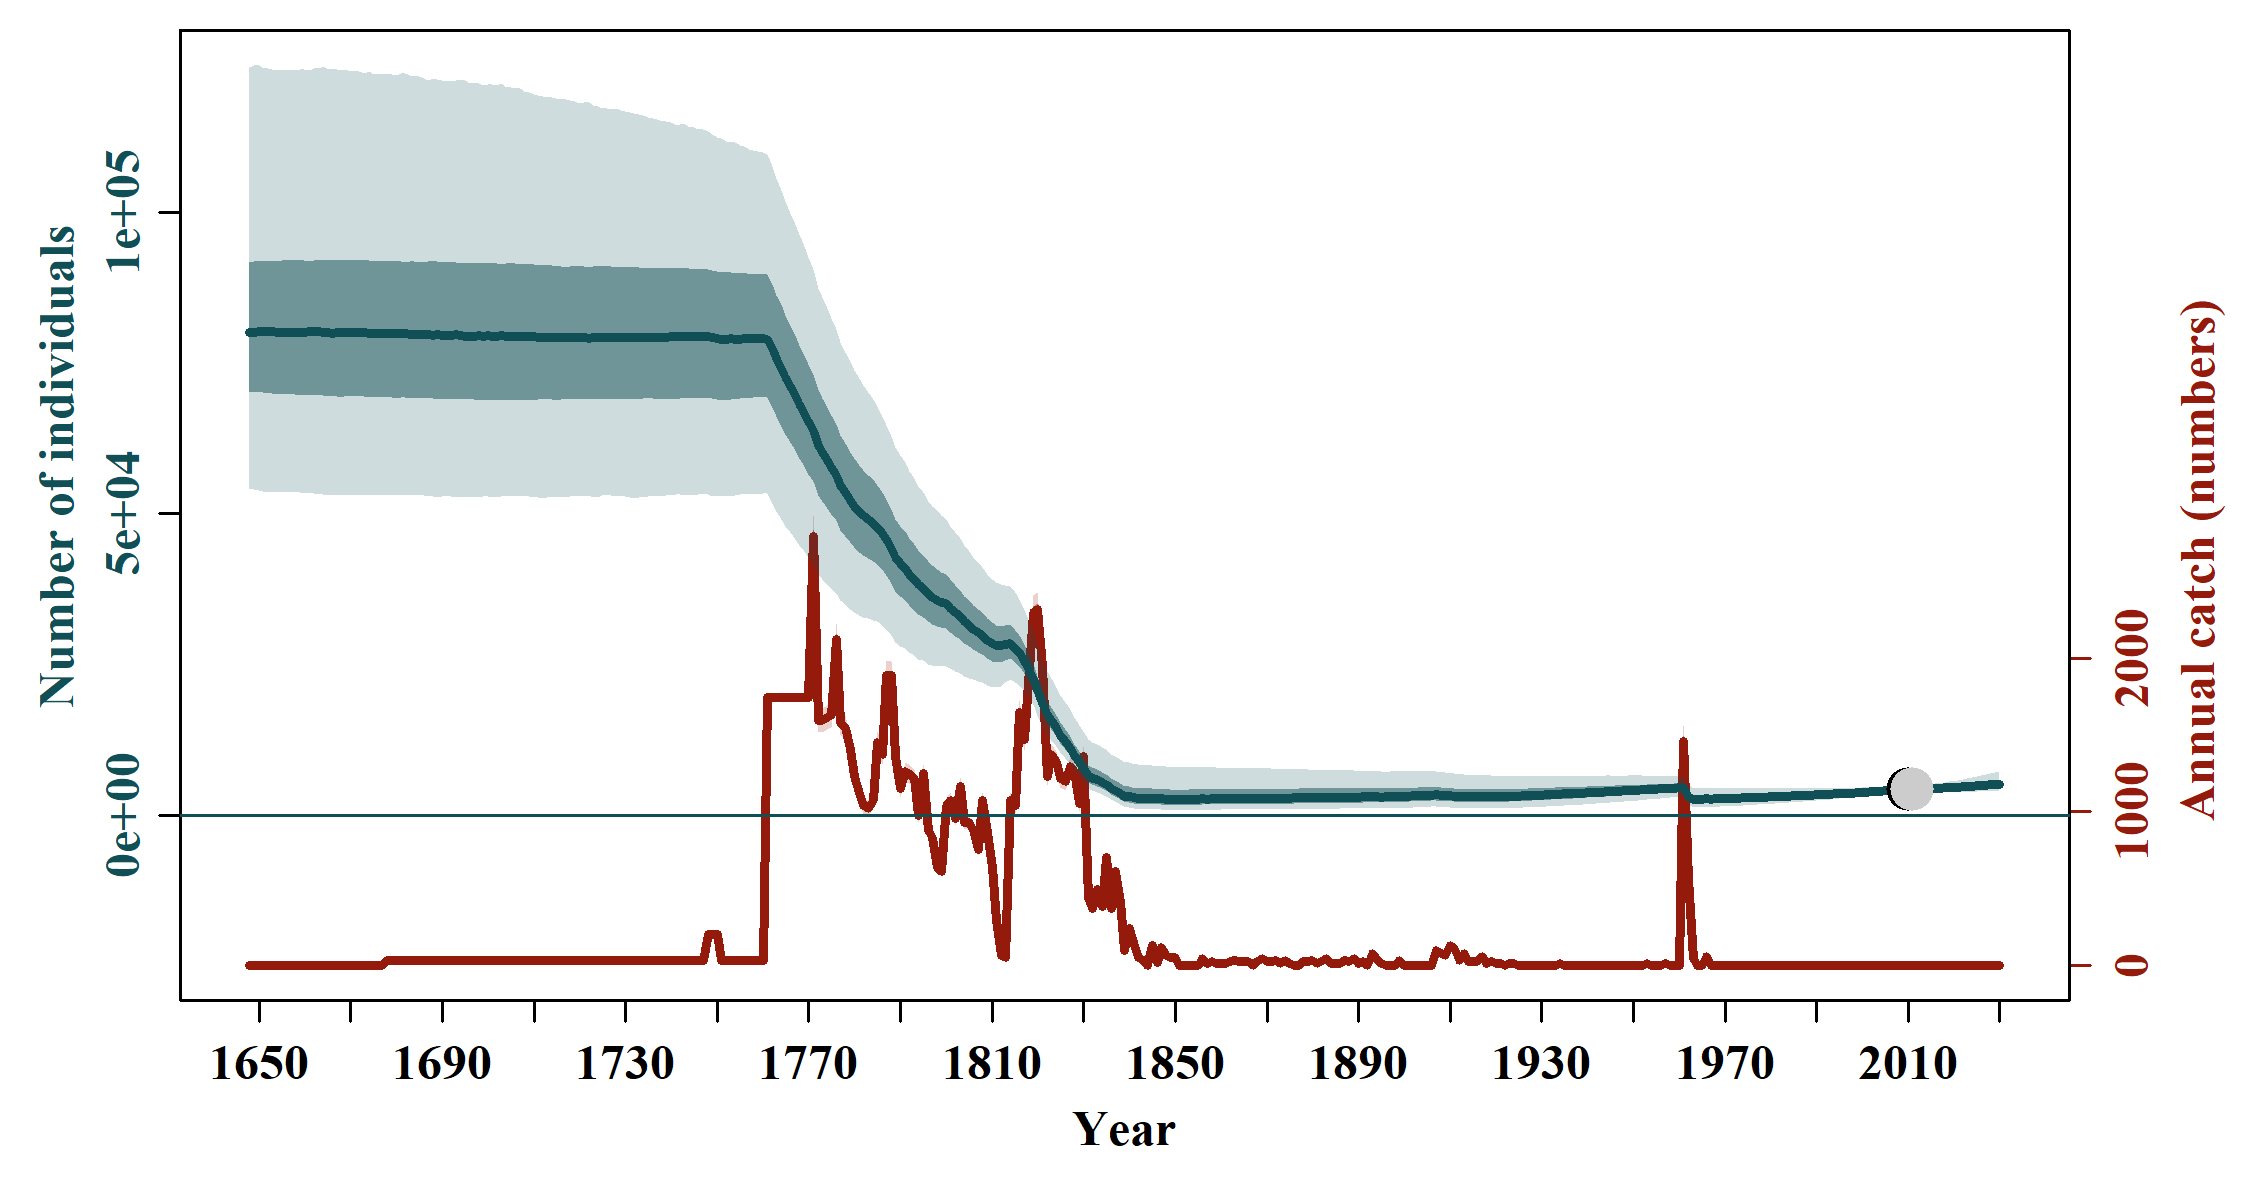

Data behind this chart, as committed beside it:
, N_1648, N_1649, N_1650, N_1651, N_1652, N_1653, N_1654, N_1655, N_1656, N_1657, N_1658, N_1659, N_1660, N_1661, N_1662, N_1663, N_1664, N_1665, N_1666, N_1667, N_1668, N_1669, N_1670
mean, 82226, 82236, 82257, 82255, 82231, 82216, 82209, 82194, 82202, 82201, 82197, 82184, 82192, 82182, 82186, 82164, 82132, 82115, 82097, 82092, 82080, 82082, 82063
median, 80054, 80125, 80172, 80173, 80250, 80191, 80118, 80152, 80103, 80069, 80105, 80083, 80117, 80167, 80200, 80198, 80143, 80064, 79993, 80133, 80037, 80072, 80033
2.5%PI, 53964, 53963, 53819, 53696, 53605, 53536, 53605, 53546, 53594, 53512, 53579, 53518, 53441, 53435, 53320, 53279, 53168, 53093, 53087, 53162, 53084, 53084, 53070
97.5%PI, 124072, 124297, 124299, 123941, 123848, 123728, 123484, 123535, 123505, 123785, 123599, 123670, 123640, 123583, 123795, 123877, 124225, 123903, 123733, 123677, 123542, 123717, 123323
5%PI, 57684, 57446, 57402, 57289, 57402, 57219, 57311, 57205, 57195, 57062, 57042, 56935, 56876, 56960, 56903, 56906, 56846, 56828, 56598, 56642, 56512, 56470, 56537
95%PI, 114213, 113688, 114174, 114420, 114394, 114405, 114418, 114163, 114448, 114540, 114539, 114733, 114632, 114519, 114431, 114123, 114395, 114287, 114379, 114262, 114372, 114249, 114138
min, 33910, 33432, 33248, 33726, 34423, 34422, 34107, 33151, 34122, 34076, 34081, 34408, 33647, 33853, 34135, 33539, 33518, 33584, 33716, 33494, 33726, 33847, 33830
max, 204730, 205377, 201853, 197204, 202889, 202609, 210158, 213164, 214924, 209258, 207195, 209830, 209312, 211144, 217957, 226836, 226451, 217448, 214403, 217255, 223433, 215637, 213814
n, 20000, 20000, 20000, 20000, 20000, 20000, 20000, 20000, 20000, 20000, 20000, 20000, 20000, 20000, 20000, 20000, 20000, 20000, 20000, 20000, 20000, 20000, 20000
